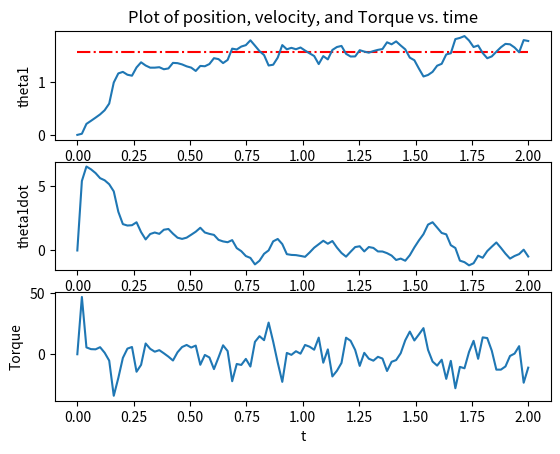

Source code (Python):
from matplotlib import pyplot as plt
import numpy as np

from scipy.integrate import odeint
from scipy import interpolate


class Parameters():

    def __init__(self):

        self.m = 1
        self.l = 1
        self.g = 9.81

        self.I = 1/12 * (self.m * self.l**2)

        self.kp = 100
        self.kd = 2 * np.sqrt(self.kp)

        self.q_des = np.pi / 2

        self.pause = 0.001
        self.fps = 30

        self.tau_noise_mean, self.tau_noise_std = 0, 0.1 * 20
        self.theta_noise_mean, self.theta_noise_std = 0, 0.01 * 10
        self.omega_noise_mean, self.omega_noise_std = 0, 0.1 * 1.0


def get_tau(theta, omega, kp, kd, q_des):

    return -kp * (theta - q_des) - kd * omega


def one_link_manipulator(q0, t, m, l, g, I, kp, kd, q_des, tau_disturb):

    theta, omega = q0
    tau = get_tau(theta, omega, kp, kd, q_des) - tau_disturb

    angular_acc = (tau - (m*g*l*np.cos(theta)) / 2) / (I + m*l**2 / 4)
    return np.array([omega, angular_acc])


def animate(t, z, params):

    t_anim = np.arange(t[0], t[-1], 1/params.fps)
    m, n = np.shape(z)
    z_anim = np.zeros((len(t_anim), n))

    for i in range(n):
        f = interpolate.interp1d(t, z[:, i])
        z_anim[:, i] = f(t_anim)

    l = params.l

    plt.xlim(-2, 2)
    plt.ylim(-2, 2)
    plt.gca().set_aspect('equal')

    for i in range(len(t_anim)):
        theta = z_anim[i, 0]
        O = np.array([0, 0])
        P = np.array([l*np.cos(theta), l*np.sin(theta)])

        pendulum, = plt.plot([O[0], P[0]], [O[1], P[1]], linewidth=5, color='red')

        plt.pause(params.pause)
        pendulum.remove()

    plt.close()


def plot(t, z, tau, params):

    plt.figure(1)

    plt.subplot(3, 1, 1)
    plt.plot(t, params.q_des * np.ones(len(t)), 'r-.')
    plt.plot(t, z[:, 0])
    plt.ylabel('theta1')
    plt.title('Plot of position, velocity, and Torque vs. time')

    plt.subplot(3, 1, 2)
    plt.plot(t, z[:, 1])
    plt.ylabel('theta1dot')

    plt.subplot(3, 1, 3)
    plt.plot(t, tau[:, 0])
    plt.xlabel('t')
    plt.ylabel('Torque')

    plt.show()


if __name__ == '__main__':

    params = Parameters()

    theta0, omega0 = 0, 0
    t0, t_end = 0, 2

    z0 = np.array([theta0, omega0])

    N = 100
    t = np.linspace(t0, t_end, N)

    m, l, g, I = params.m, params.l, params.g, params.I
    kp, kd, q_des = params.kp, params.kd, params.q_des
    t_mean, t_std = params.tau_noise_mean, params.tau_noise_std
    theta_mean, theta_std = params.theta_noise_mean, params.theta_noise_std
    omega_mean, omega_std = params.omega_noise_mean, params.omega_noise_std

    z = np.zeros((N, 2))
    tau = np.zeros((N, 1))

    z[0] = z0
    tau[0] = 0

    for i in range(len(t)-1):

        time_temp = np.array([t[i], t[i+1]])
        tau_disturb = np.random.normal(t_mean, t_std)

        result = odeint(
            one_link_manipulator, z0, time_temp, args=(m, l, g, I, kp, kd, q_des, tau_disturb)
        )

        z0 = np.array([
            result[1, 0] + np.random.normal(theta_mean, theta_std),
            result[1, 1] + np.random.normal(omega_mean, omega_std)
        ])

        z[i+1] = z0
        tau[i+1] = get_tau(z0[0], z0[1], kp, kd, q_des)

    # animate(t, z, params)
    plot(t, z, tau, params)
